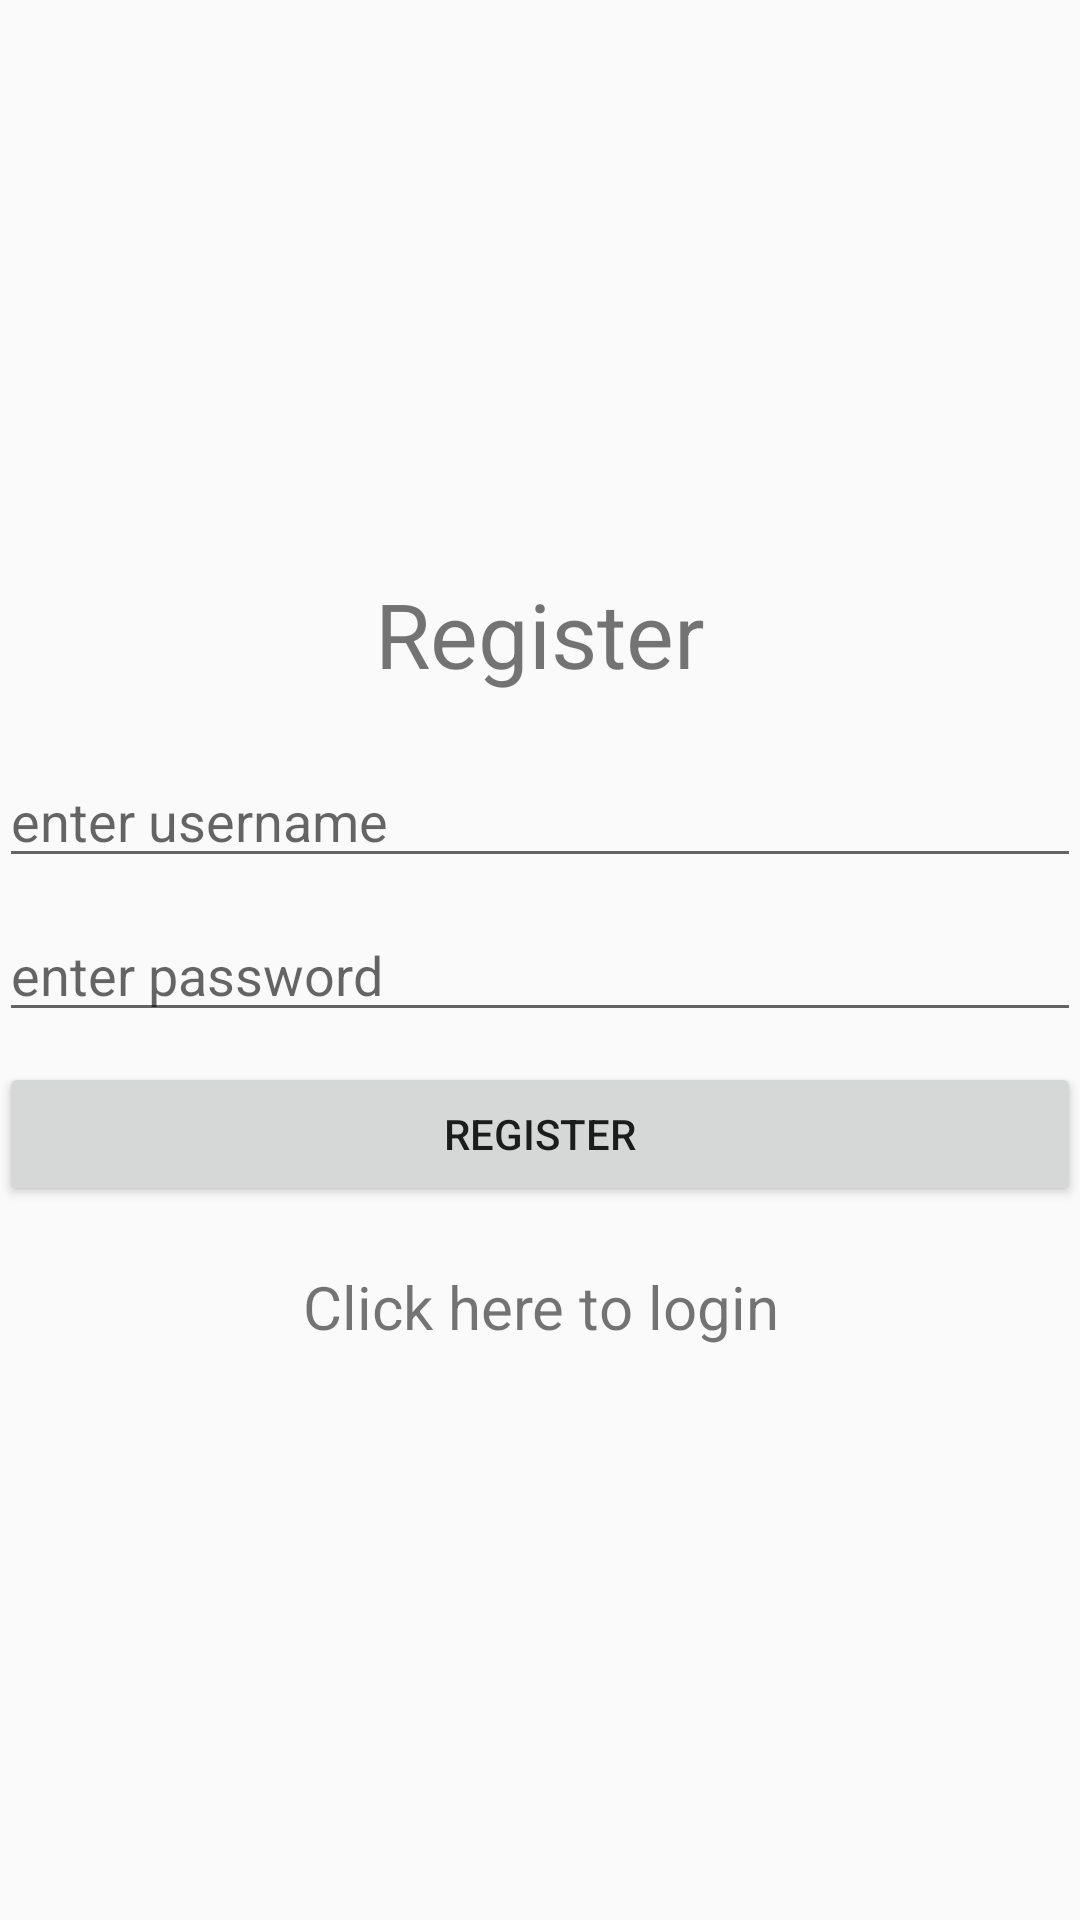

Produce the Android XML layout that renders to this screen, including the resource entries it uses.
<!-- AndroidManifest.xml: application theme AppTheme -->
<!-- res/layout/activity_register.xml -->
<?xml version="1.0" encoding="utf-8"?>

<LinearLayout xmlns:android="http://schemas.android.com/apk/res/android"
    xmlns:tools="http://schemas.android.com/tools"
    android:layout_width="match_parent"
    android:layout_height="match_parent"
    android:gravity="center"
    android:orientation="vertical"
    android:paddingBottom="@dimen/activity_vertical_margin"
    android:paddingLeft="@dimen/activity_horizontal_margin"
    android:paddingRight="@dimen/activity_horizontal_margin"
    android:paddingTop="@dimen/activity_vertical_margin"
    tools:context="com.watsapp.activity.Register">

    <TextView
        android:layout_width="match_parent"
        android:layout_height="wrap_content"
        android:layout_marginBottom="20dp"
        android:gravity="center"
        android:text="Register"
        android:textSize="30dp" />

    <EditText
        android:id="@+id/username"
        android:layout_width="match_parent"
        android:layout_height="wrap_content"
        android:layout_marginBottom="10dp"
        android:hint="enter username"
        android:inputType="text"
        android:maxLines="1" />

    <EditText
        android:id="@+id/password"
        android:layout_width="match_parent"
        android:layout_height="wrap_content"
        android:layout_marginBottom="10dp"
        android:hint="enter password"
        android:inputType="textPassword"
        android:maxLines="1" />

    <Button
        android:id="@+id/registerButton"
        android:layout_width="match_parent"
        android:layout_height="wrap_content"
        android:layout_marginBottom="20dp"
        android:text="Register" />

    <TextView
        android:id="@+id/login"
        android:layout_width="match_parent"
        android:layout_height="wrap_content"
        android:gravity="center"
        android:text="Click here to login"
        android:textSize="20dp" />

</LinearLayout>
<!-- resources referenced by this layout -->
<resources>
  <style name="AppTheme" parent="Theme.AppCompat.Light.DarkActionBar">
          
          <item name="colorPrimary">      @color/colorPrimary     </item>
          <item name="colorPrimaryDark">  @color/colorPrimaryDark </item>
          <item name="colorAccent">       @color/colorAccent      </item>
      </style>
  <!-- not gathered from this repository: default colours our renderer supplied (Android Studio template values) -->
  <color name="colorPrimary">#FF6200EE</color>
  <color name="colorPrimaryDark">#FF3700B3</color>
  <color name="colorAccent">#FF03DAC5</color>
</resources>
